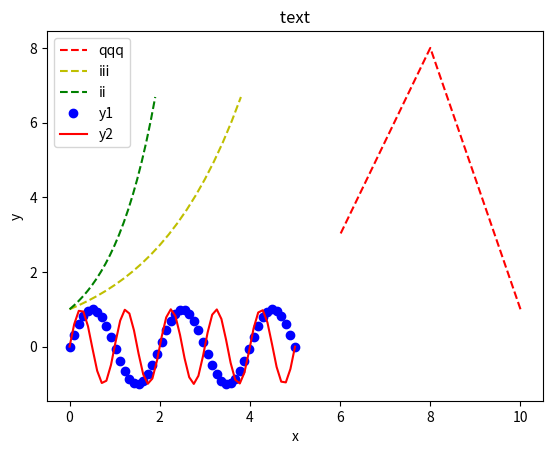

The matplotlib source for this figure:
import numpy as np
import pandas as pd
from pandas import DataFrame,Series
import matplotlib.pyplot as plt
import cmath


a = [1,2,3]
b = [4,5,6]
c = [10,8,6]
d =[1,8,3]
x = np.arange(0,2,0.1)
y = [cmath.e**i for i in x ]
# t = np.arange(0,10,0.000001)
# s = 3*np.sin(t*np.pi)
plt.plot(c,d,"r--",label='qqq')       #第三个参数是颜色第一个字母加先线的形状
plt.plot(x*2,y,"y--",label='iii')
plt.plot(x,y,"g--",label='ii')
plt.title("ada")
plt.xlabel("x:")
plt.ylabel("y:")
plt.legend()        #显示样例
plt.show()





x = np.linspace(0.0,5.0)
y1 = np.sin(np.pi*x)
y2 = np.sin(np.pi*x*2)
plt.plot(x,y1,"bo",label="y1")
plt.plot(x,y2,"r-",label="y2")
plt.title(" text ")
plt.xlabel("x")
plt.ylabel("y")
plt.legend()
plt.show()
